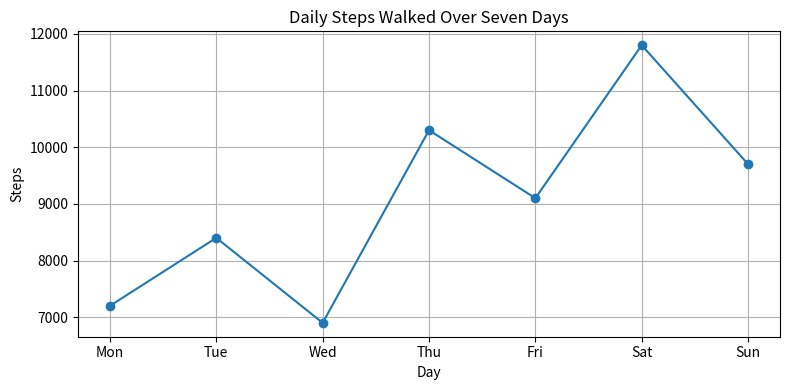

Write the Python code that produced this figure.
"""Plot illustrative daily step counts for one week."""

import matplotlib.pyplot as plt

days = ["Mon", "Tue", "Wed", "Thu", "Fri", "Sat", "Sun"]
steps = [7200, 8400, 6900, 10300, 9100, 11800, 9700]

plt.figure(figsize=(8, 4))
plt.plot(days, steps, marker="o")
plt.title("Daily Steps Walked Over Seven Days")
plt.xlabel("Day")
plt.ylabel("Steps")
plt.grid(True)
plt.tight_layout()
plt.show()
